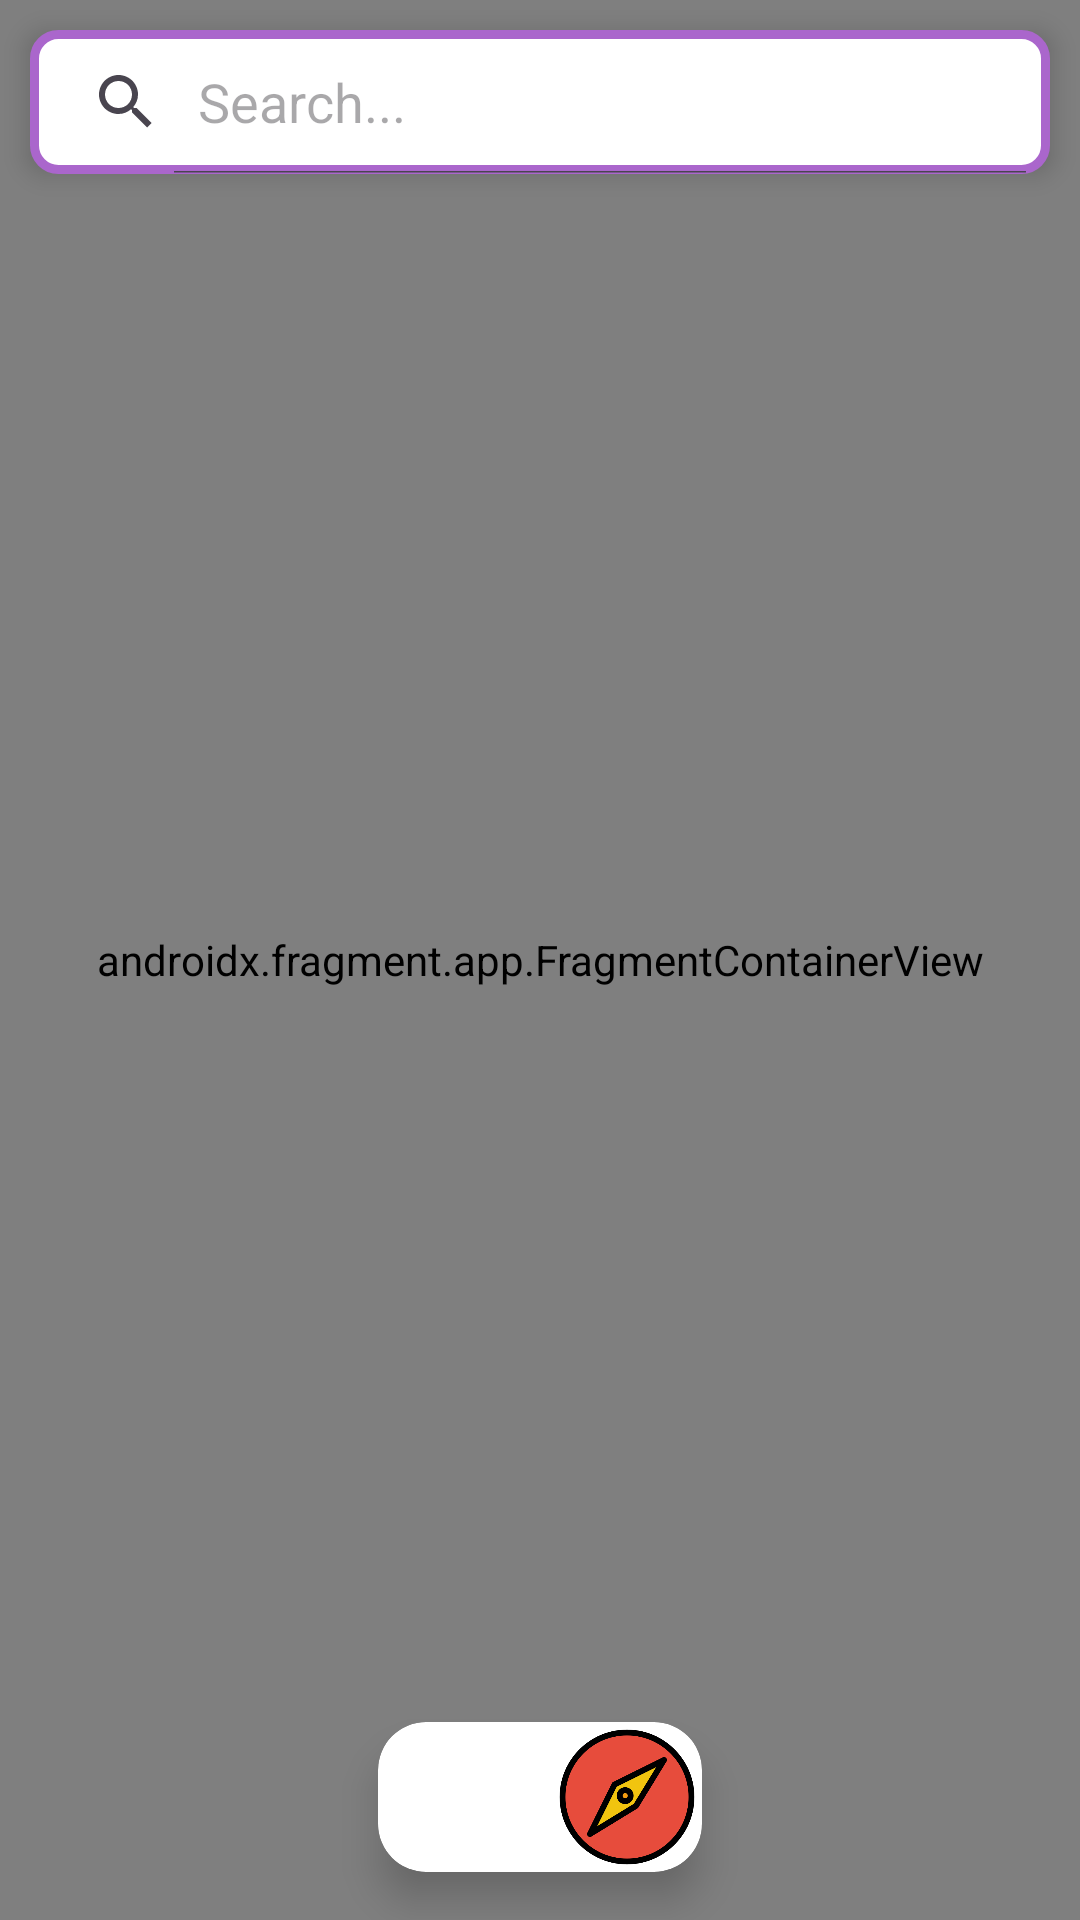

Here is an Android app screen rendered from its layout file. Give the layout XML and the strings, colors and styles it references.
<!-- AndroidManifest.xml: application theme Theme.FinalProject -->
<!-- res/layout/activity_map1.xml -->
<RelativeLayout xmlns:android="http://schemas.android.com/apk/res/android"
    xmlns:app="http://schemas.android.com/apk/res-auto"
    xmlns:tools="http://schemas.android.com/tools"
    android:id="@+id/main"
    android:layout_width="match_parent"
    android:layout_height="match_parent"
    tools:context=".Map_1">

    
    <androidx.fragment.app.FragmentContainerView
        android:id="@+id/id_map"
        android:name="com.google.android.gms.maps.SupportMapFragment"
        android:layout_width="match_parent"
        android:layout_height="match_parent" />

    
    <SearchView
        android:id="@+id/mapSearch"
        android:layout_width="match_parent"
        android:layout_height="wrap_content"
        android:layout_margin="10dp"
        android:queryHint="Search..."
        android:iconifiedByDefault="false"
        android:elevation="5dp"
        android:background="@drawable/bg_search_view"
        android:layout_alignParentTop="true"
        android:layout_marginTop="16dp" />

    
    <androidx.cardview.widget.CardView
        android:id="@+id/buttonPanel"
        android:layout_width="wrap_content"
        android:layout_height="wrap_content"
        android:layout_alignParentBottom="true"
        android:layout_centerHorizontal="true"
        android:layout_marginBottom="16dp"
        android:backgroundTint="#FFFFFF"
        android:elevation="8dp"
        app:cardCornerRadius="16dp"
        app:cardElevation="8dp"
        android:padding="8dp">

        <LinearLayout
            android:layout_width="wrap_content"
            android:layout_height="wrap_content"
            android:orientation="horizontal">

            
            <ImageButton
                android:id="@+id/currentLocationButton"
                android:layout_width="50dp"
                android:layout_height="50dp"
                android:background="@android:color/transparent"
                android:contentDescription="Current Location"
                android:scaleType="fitCenter"
                android:src="@drawable/ic_my_location"
                android:layout_marginEnd="8dp" />

            
            <ImageButton
                android:id="@+id/navigateButton"
                android:layout_width="50dp"
                android:layout_height="50dp"
                android:background="?attr/selectableItemBackgroundBorderless"
                android:contentDescription="Navigate"
                android:scaleType="fitCenter"
                android:src="@drawable/ic_navigation" />

        </LinearLayout>
    </androidx.cardview.widget.CardView>
</RelativeLayout>
<!-- resources referenced by this layout -->
<resources>
  <!-- drawable bg_search_view (drawable) -->
  <?xml version="1.0" encoding="utf-8"?>
  <shape xmlns:android="http://schemas.android.com/apk/res/android"
      android:shape="rectangle">
  
      <solid android:color="@color/white" />
      <stroke
          android:width="3dp"
          android:color="@android:color/holo_purple" />
      <corners android:radius="8dp" />
  
  </shape>
  <!-- drawable ic_navigation: png bitmap (drawable, 22414 bytes) -->
  <style name="Theme.FinalProject" parent="Base.Theme.FinalProject" />
  <style name="Base.Theme.FinalProject" parent="Theme.Material3.DayNight.NoActionBar">
          
          
      </style>
  <!-- not gathered from this repository: default colours our renderer supplied (Android Studio template values) -->
  <color name="white">#FFFFFFFF</color>
</resources>
